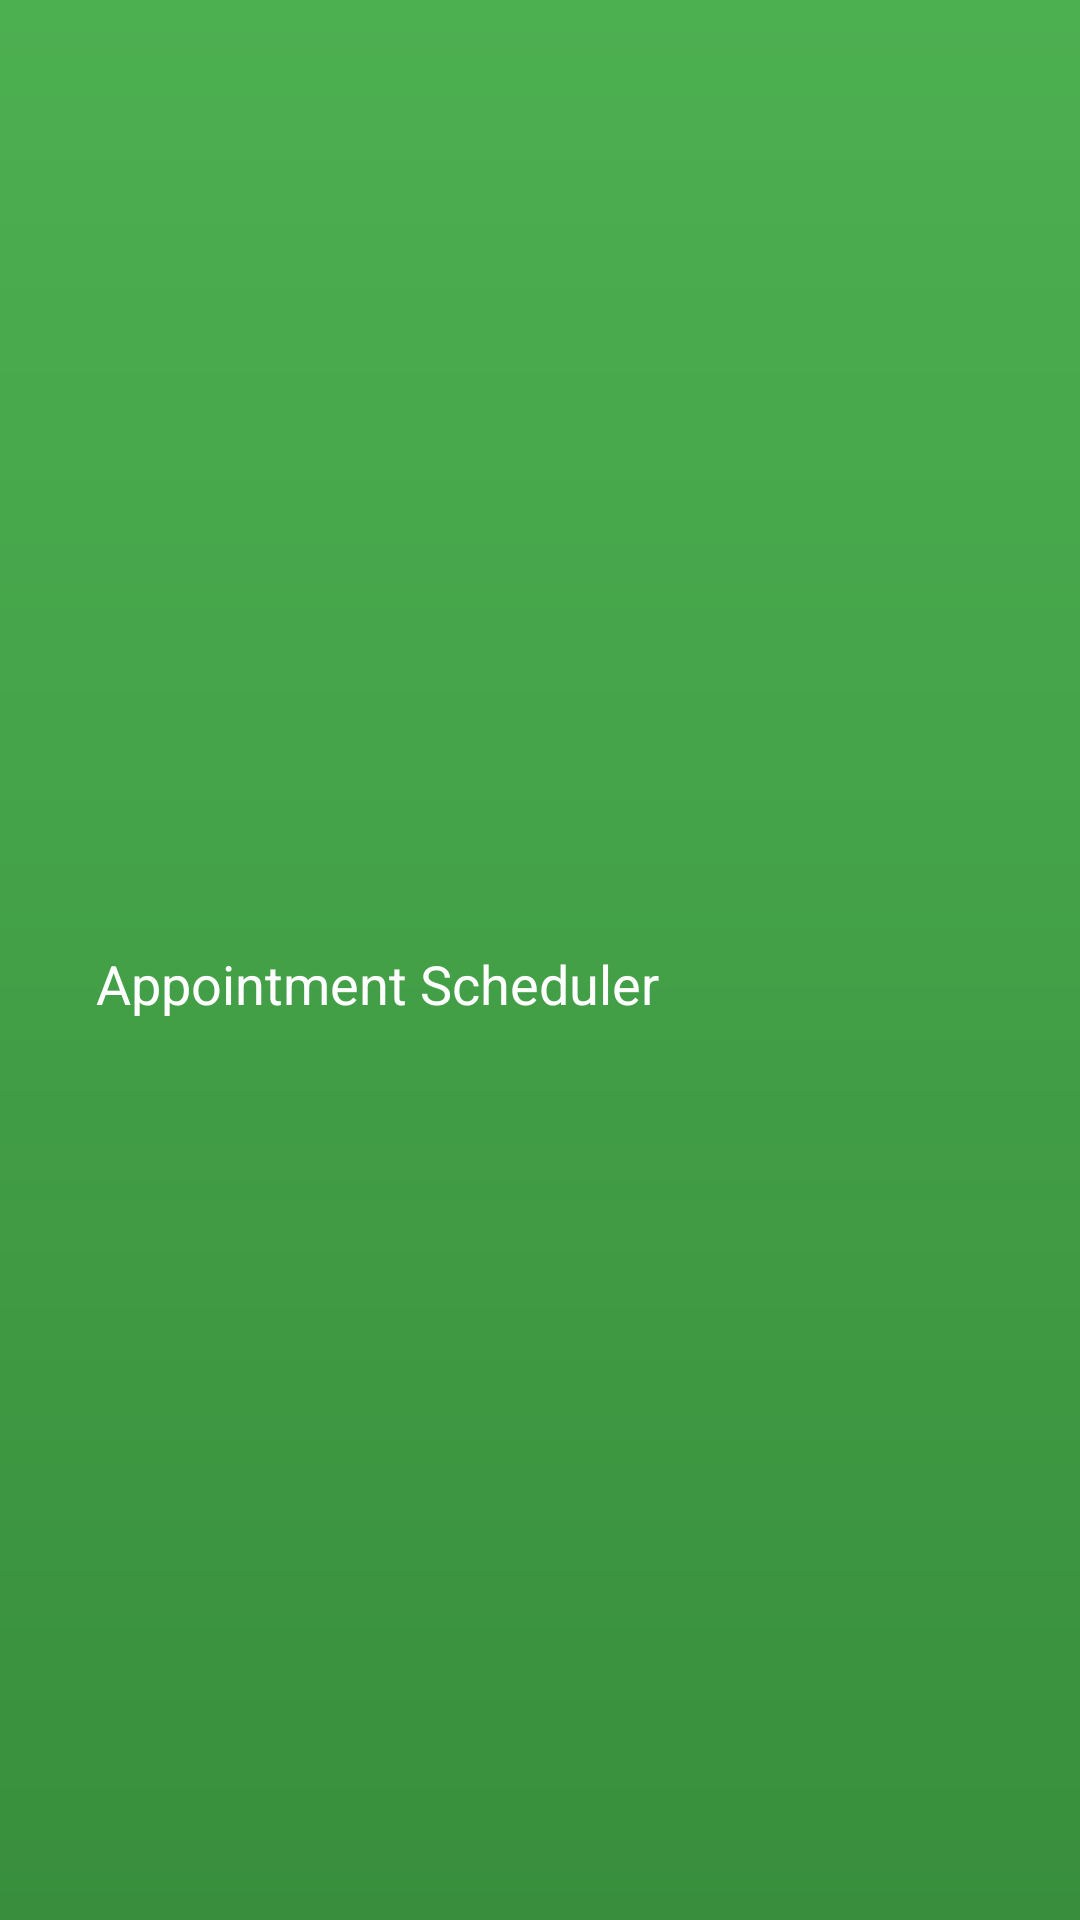

The Android layout XML behind this screen, and the referenced resources:
<!-- AndroidManifest.xml: application theme AppTheme -->
<!-- res/layout/nav_header_month_schedule.xml -->
<?xml version="1.0" encoding="utf-8"?>
<LinearLayout xmlns:android="http://schemas.android.com/apk/res/android"
    android:layout_width="match_parent"
    android:layout_height="@dimen/nav_header_height"
    android:background="@drawable/side_nav_bar"
    android:paddingBottom="@dimen/activity_vertical_margin"
    android:paddingLeft="@dimen/activity_horizontal_margin"
    android:paddingRight="@dimen/activity_horizontal_margin"
    android:paddingTop="@dimen/activity_vertical_margin"
    android:orientation="horizontal"
    android:gravity="bottom">

    <ImageView android:layout_width="wrap_content" android:layout_height="wrap_content"
        android:paddingTop="@dimen/nav_header_vertical_spacing"
        android:paddingEnd="@dimen/nav_header_vertical_spacing"
        android:paddingRight="@dimen/nav_header_vertical_spacing"
        android:src="@drawable/app_icon" android:id="@+id/imageView"
        android:contentDescription="User Icon" />


    <LinearLayout
        android:layout_width="match_parent"
        android:layout_height="match_parent"
        android:orientation="vertical"
        android:gravity="center_vertical">
        <TextView
            android:id="@+id/int_list_name"
            android:layout_width="match_parent"
            android:layout_height="wrap_content"
            android:paddingTop="@dimen/nav_header_vertical_spacing"
            android:text="@string/app_name"
            android:textColor="@color/colorTextLight"
            android:textSize="18sp"
            android:textAppearance="@style/TextAppearance.AppCompat.Body1" />
    </LinearLayout>

</LinearLayout>
<!-- resources referenced by this layout -->
<resources>
  <color name="colorTextLight">#FFF</color>
  <dimen name="activity_horizontal_margin">16dp</dimen>
  <dimen name="activity_vertical_margin">16dp</dimen>
  <dimen name="nav_header_height">100dp</dimen>
  <dimen name="nav_header_vertical_spacing">16dp</dimen>
  <!-- drawable side_nav_bar (drawable) -->
  <shape xmlns:android="http://schemas.android.com/apk/res/android"
      android:shape="rectangle" >
      <gradient
          android:startColor="@color/colorPrimary"
          android:centerColor="@color/colorPrimaryMid"
          android:endColor="@color/colorPrimaryDark"
          android:type="linear"
          android:angle="270"/>
  </shape>
  <string name="app_name">Appointment Scheduler</string>
  <style name="AppTheme" parent="Theme.AppCompat.Light.NoActionBar">
          
          <item name="colorPrimary">@color/colorPrimary</item>
          <item name="colorPrimaryDark">@color/colorPrimaryDark</item>
          <item name="colorAccent">@color/colorAccent</item>
          <item name="android:colorForeground">@color/foreground_material_light</item>
      </style>
  <color name="colorPrimary">#4CAF50</color>
  <color name="colorPrimaryMid">#43A047</color>
  <color name="colorPrimaryDark">#388E3C</color>
  <color name="colorAccent">#69F0AE</color>
  <color name="foreground_material_light">#020202</color>
</resources>
